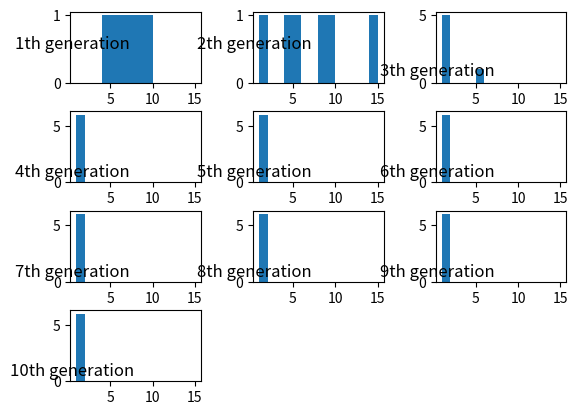

Recreate this plot in Python.
import numpy as np
import matplotlib.pyplot as plt
import random

# NO MUTATION FOR NOW

class chromosome:
    def __init__(self, decimal, num_bit):
        self.decimal = decimal
        self.bin = ("{0:0"+str(num_bit)+"b}").format(decimal) 
        # ----- WARN: The fitness function should be carefully costimized ----- #
        # Keep in mind: fitness scores should be positive for roulette wheel 
        # in the case use int() to round off negative numbers to 0
        self.fit = np.ceil(np.exp((16*decimal-4*(decimal**2))*0.3))  
        # --------------------------------------------------------------------- #

class population:
    def __init__(self, pop_size, genes_num, generation):
        self.pop_size = pop_size  # must be even number
        self.genes_num = genes_num
        self.generation = generation 
        self.pop_history = []

        first_population = []

        choosen_decimal_list = random.sample(range(2**genes_num), pop_size)  # sample without duplicates
        for decimal in choosen_decimal_list:
            first_population.append(chromosome(decimal, genes_num))
        self.pop_history.append(first_population)

    def pick_parent(self, prev_gen):
        # roulette wheel choose parents
        total = sum([c.fit for c in prev_gen])  # python list is so mighty!!!
        pick = random.randint(0, total-1)
        count = 0
        for chromo in prev_gen:
            count += chromo.fit
            if count > pick:
                return chromo
            
    def cross_decimal(self):
        dad = self.pick_parent(self.pop_history[-1])
        mom = self.pick_parent(self.pop_history[-1])
        if random.random() < 0.7:
            # 1-point crossover
            here = random.randint(1,self.genes_num-2)  # N=random.randint(a, b): a <= N <= b.
            # didn't prevent dad == mom
            brother_decimal = int(mom.bin[0:here] + dad.bin[here:self.genes_num], 2)
            sister_decimal = int(dad.bin[0:here] + mom.bin[here:self.genes_num], 2)
            return [brother_decimal, sister_decimal]
        return [dad.decimal, mom.decimal]

    def create_new_gen(self):
        this_generation = []
        for i in range(int(self.pop_size/2)):
            [bro, sis] = self.cross_decimal()
            this_generation.append(chromosome(bro, self.genes_num))
            this_generation.append(chromosome(sis, self.genes_num))
        self.pop_history.append(this_generation)

    def evolve(self):
        plt.title('GA')
        plt.xlabel('th generation')
        plt.ylabel('avg. output')
        for i in range(self.generation-1):
            self.create_new_gen()
        count = 1
        for pop in self.pop_history:
            avg_decimal = sum([c.decimal for c in pop])/self.pop_size
            plt.scatter(count, avg_decimal)
            count += 1
        
        axes = plt.gca()
        axes.set_xlim([1,self.generation])
        axes.set_ylim([0,int(2**self.genes_num-1)])
        
        plt.show()
        plt.close()

    def plot_history(self):
        fig = plt.figure()
        fig.subplots_adjust(hspace=0.4, wspace=0.4)
        for i in range(1, self.generation+1):
            ax = fig.add_subplot(4, 3, i)  # a*b should >= self.generation
            ax.text(0.5, 0.5, str(i)+'th generation', fontsize=12, ha='center')
            ax.hist([c.decimal for c in self.pop_history[i-1]], list(range(1,16)))

        fig.show()

def main():
    ga = population(6, 4, 10)
    ga.evolve()
    ga.plot_history()

if __name__ == '__main__':
    main()
    
